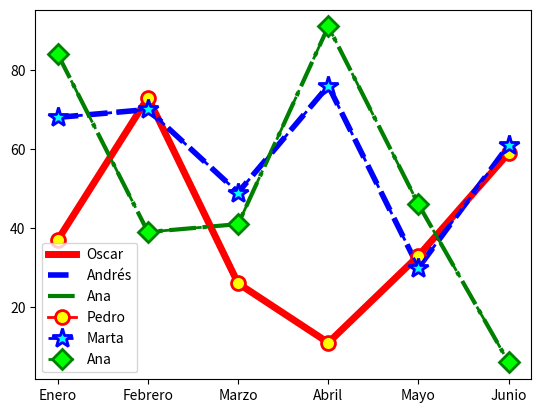

Reproduce this figure in Python.
import numpy as np
import matplotlib.pyplot as plt

ahorros = np.random.randint(100, size=[6])
meses = ['Enero','Febrero','Marzo','Abril','Mayo','Junio']
mapeado = range(len(meses))

arr_pedro = np.random.randint(100, size=[6])
arr_marta = np.random.randint(100, size=[6])
arr_ana = np.random.randint(100, size=[6])

# Configuración de las líneas
plt.plot(arr_pedro, label="Oscar", color="red", ls="-", lw="5")
plt.plot(arr_marta, label="Andrés", color="#0000ff", ls="--", lw="4")
plt.plot(arr_ana, label="Ana", color="green", ls="-.", lw="3")
plt.xticks(mapeado, meses)
plt.legend()
plt.show()

arr_pedro

# Configuración de los marcadores
plt.plot(arr_pedro, label="Pedro", color="red", ls="-", lw="2", 
         marker="o", markersize="10", markeredgewidth="2", markerfacecolor="yellow", markeredgecolor="red")

plt.plot(arr_marta, label="Marta", color="#0000ff", ls="--", lw="2",
         marker="*", markersize="15", markeredgewidth="2", markerfacecolor="cyan", markeredgecolor="#0000ff")

plt.plot(arr_ana, label="Ana", color="green", ls="-.", lw="2",
         marker="D", markersize="10", markeredgewidth="2", markerfacecolor="lime", markeredgecolor="green")

plt.xticks(mapeado, meses)
plt.legend()
plt.show()